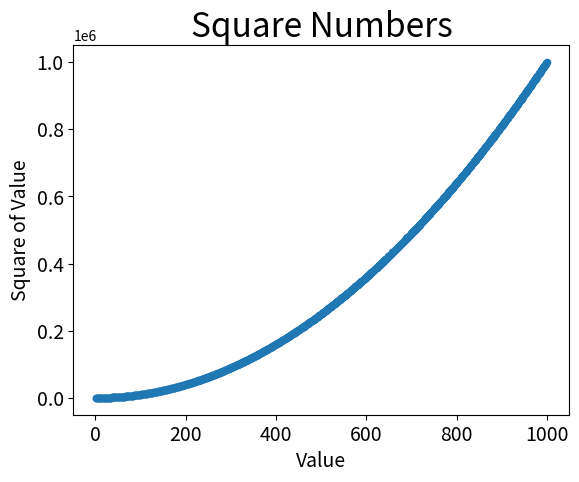

The matplotlib source for this figure:
# -*- coding: utf-8 -*-
"""
Created on Thu Jun  6 19:49:41 2024

[redacted]
"""

import matplotlib.pyplot as plt

x_values = list(range(1, 1001))
y_values = [x**2 for x in x_values]

plt.scatter(x_values, y_values, s=20)

#Set chart title and label axes.
plt.title("Square Numbers", fontsize=24)
plt.xlabel("Value", fontsize=14)
plt.ylabel("Square of Value", fontsize=14)

#Set size of tick labels.
plt.tick_params(axis='both', which='major', labelsize=14)

plt.show()